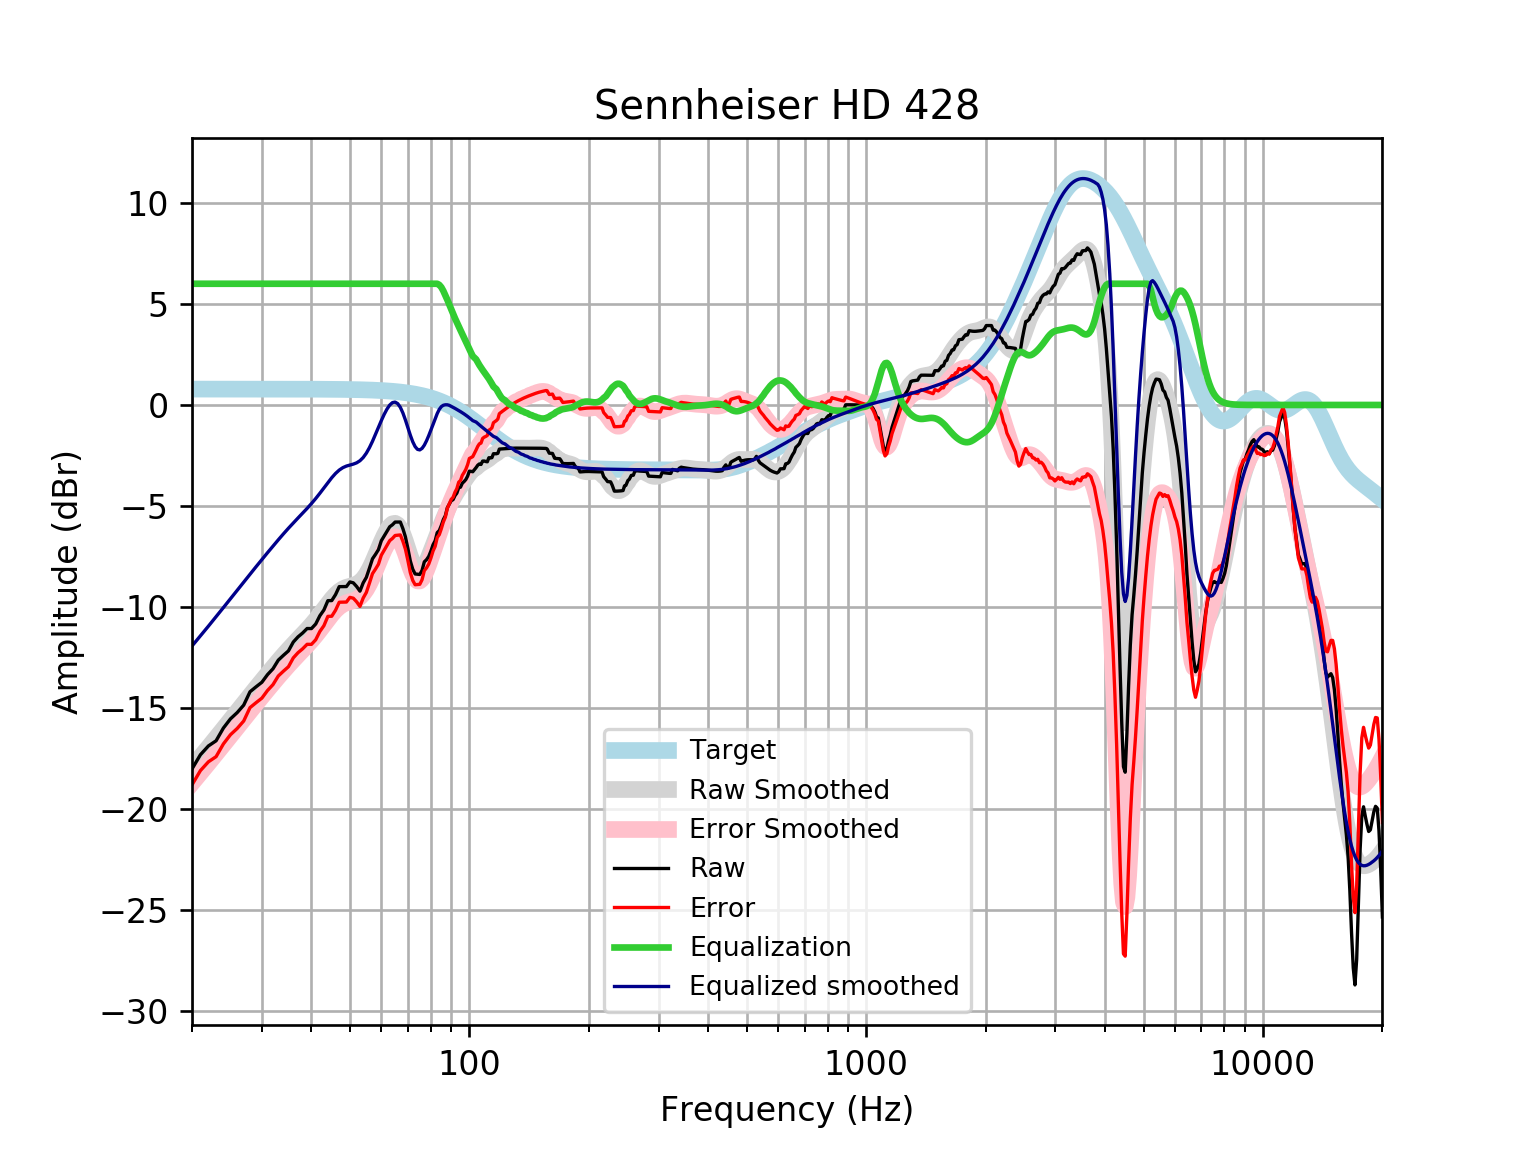

Data behind this chart, as committed beside it:
frequency, raw, error, smoothed, error_smoothed, equalization, equalized_raw, equalized_smoothed, target
20, -18.02, -18.8, -17.93, -18.72, 6, -12.02, -11.93, 0.7859
21, -17.31, -18.1, -17.43, -18.22, 6.0, -11.31, -11.43, 0.7859
22, -16.88, -17.66, -16.95, -17.73, 6.0, -10.88, -10.95, 0.7858
23, -16.62, -17.41, -16.48, -17.27, 6, -10.62, -10.48, 0.7858
24, -15.99, -16.78, -16.03, -16.81, 6, -9.99, -10.03, 0.7858
25, -15.54, -16.32, -15.59, -16.38, 6, -9.537, -9.591, 0.7857
26, -15.23, -16.01, -15.17, -15.96, 6.0, -9.226, -9.17, 0.7857
27, -14.86, -15.64, -14.77, -15.55, 6.0, -8.856, -8.766, 0.7856
28, -14.2, -14.98, -14.38, -15.16, 6.0, -8.197, -8.379, 0.7855
29, -13.95, -14.74, -14.01, -14.79, 6, -7.952, -8.008, 0.7854
30, -13.73, -14.51, -13.65, -14.44, 6.0, -7.726, -7.653, 0.7852
31, -13.35, -14.13, -13.31, -14.1, 6, -7.347, -7.312, 0.785
32, -13.06, -13.84, -12.99, -13.77, 6, -7.057, -6.986, 0.7848
33, -12.63, -13.41, -12.68, -13.46, 6.0, -6.63, -6.675, 0.7846
34, -12.39, -13.18, -12.38, -13.16, 6, -6.391, -6.38, 0.7843
35, -12.17, -12.96, -12.1, -12.89, 6, -6.173, -6.102, 0.7839
36, -11.73, -12.52, -11.84, -12.62, 6, -5.735, -5.841, 0.7835
37, -11.48, -12.26, -11.59, -12.38, 6.0, -5.478, -5.594, 0.783
38, -11.29, -12.07, -11.36, -12.14, 6, -5.288, -5.356, 0.7824
39, -11.07, -11.85, -11.12, -11.9, 6.0, -5.065, -5.121, 0.7818
40, -11.07, -11.85, -10.88, -11.66, 6, -5.068, -4.881, 0.781
41, -10.84, -11.62, -10.63, -11.41, 6, -4.842, -4.631, 0.7801
42, -10.43, -11.21, -10.37, -11.15, 6, -4.432, -4.371, 0.7791
43, -10.15, -10.93, -10.11, -10.88, 6.0, -4.147, -4.105, 0.7779
44, -9.686, -10.46, -9.844, -10.62, 6.0, -3.686, -3.844, 0.7766
45, -9.682, -10.46, -9.601, -10.38, 6, -3.682, -3.601, 0.7751
46, -9.387, -10.16, -9.39, -10.16, 6.0, -3.387, -3.39, 0.7734
47, -8.992, -9.764, -9.223, -9.994, 6.0, -2.992, -3.223, 0.7715
48, -8.99, -9.759, -9.103, -9.872, 6.0, -2.99, -3.103, 0.7694
49, -8.988, -9.755, -9.024, -9.791, 6, -2.988, -3.024, 0.767
50, -8.759, -9.523, -8.973, -9.737, 6, -2.759, -2.973, 0.7642
51, -8.804, -9.565, -8.927, -9.688, 6, -2.804, -2.927, 0.7612
52, -8.987, -9.745, -8.864, -9.621, 6, -2.987, -2.864, 0.7578
53, -9.216, -9.97, -8.76, -9.514, 6, -3.216, -2.76, 0.7541
54, -8.807, -9.557, -8.603, -9.353, 6.0, -2.807, -2.603, 0.7499
55, -8.535, -9.28, -8.386, -9.131, 6.0, -2.535, -2.386, 0.7453
56, -8.08, -8.82, -8.114, -8.854, 6, -2.08, -2.114, 0.7401
57, -7.614, -8.348, -7.799, -8.533, 6, -1.614, -1.799, 0.7345
58, -7.397, -8.125, -7.458, -8.187, 6.0, -1.397, -1.458, 0.7283
59, -7.162, -7.884, -7.11, -7.832, 6, -1.162, -1.11, 0.7215
60, -6.72, -7.434, -6.774, -7.488, 6, -0.7204, -0.7741, 0.714
61, -6.486, -7.192, -6.466, -7.172, 6, -0.4863, -0.4665, 0.7058
62, -6.258, -6.955, -6.204, -6.901, 6.0, -0.2583, -0.2043, 0.6969
63, -6.029, -6.716, -6.004, -6.692, 6.0, -0.02911, -0.004388, 0.6871
64, -5.93, -6.606, -5.884, -6.56, 6, 0.07033, 0.1164, 0.6765
65, -5.796, -6.461, -5.857, -6.522, 6, 0.2041, 0.143, 0.665
66, -5.794, -6.446, -5.935, -6.587, 6, 0.2063, 0.0653, 0.6525
67, -5.794, -6.433, -6.118, -6.757, 6, 0.2065, -0.1178, 0.639
68, -6.122, -6.747, -6.395, -7.019, 6, -0.1221, -0.395, 0.6244
69, -6.526, -7.135, -6.742, -7.351, 6, -0.5262, -0.7421, 0.6087
70, -7.105, -7.697, -7.123, -7.715, 6.0, -1.105, -1.123, 0.5918
71, -7.726, -8.299, -7.496, -8.07, 6, -1.726, -1.496, 0.5736
72, -8.129, -8.683, -7.82, -8.374, 6, -2.129, -1.82, 0.5541
73, -8.365, -8.898, -8.061, -8.594, 6, -2.365, -2.061, 0.5333
74, -8.378, -8.889, -8.197, -8.708, 6.0, -2.378, -2.197, 0.511
75, -8.389, -8.876, -8.224, -8.711, 6.0, -2.389, -2.224, 0.4873
76, -8.188, -8.65, -8.149, -8.611, 6, -2.188, -2.149, 0.4621
77, -7.766, -8.201, -7.99, -8.425, 6, -1.766, -1.99, 0.4353
78, -7.657, -8.064, -7.772, -8.179, 6, -1.657, -1.772, 0.4068
79, -7.497, -7.874, -7.517, -7.894, 6, -1.497, -1.517, 0.3768
... 553 more rows
